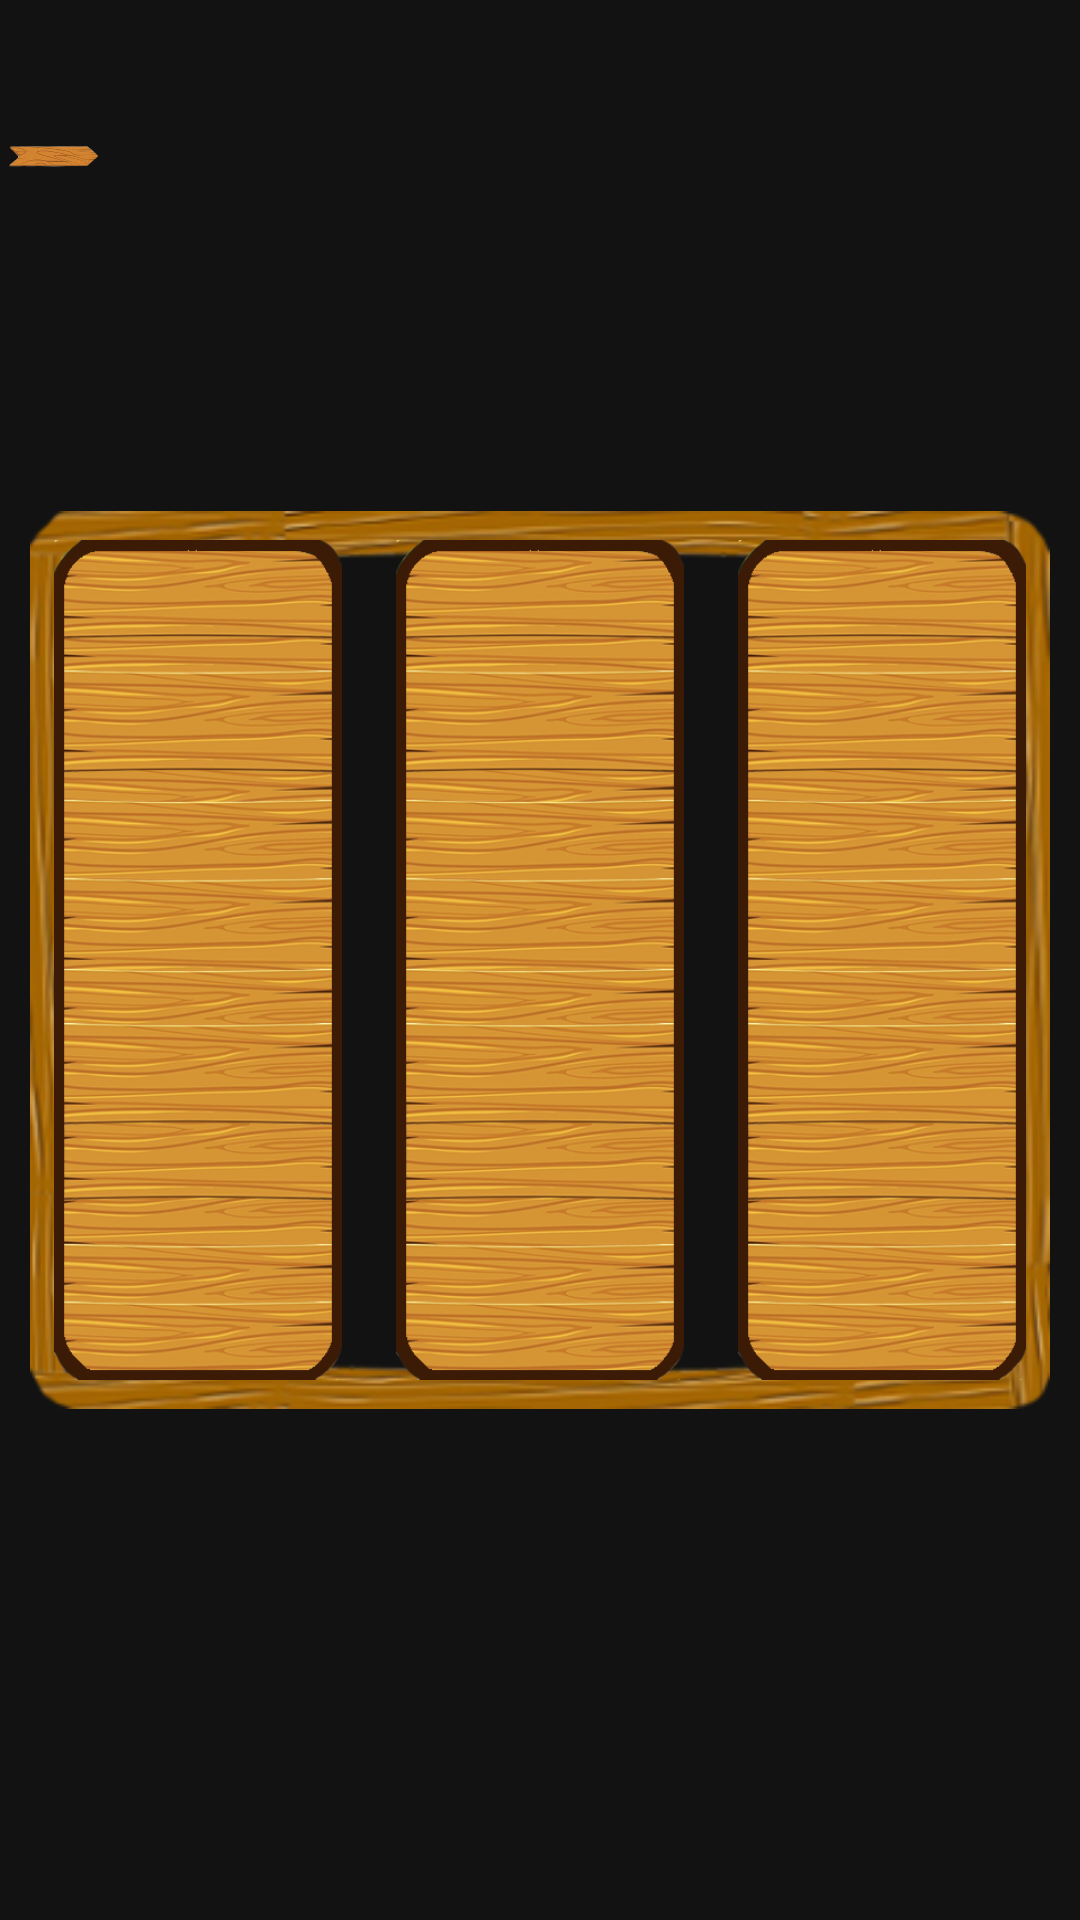

Produce the Android XML layout that renders to this screen, including the resource entries it uses.
<!-- AndroidManifest.xml: application theme Theme.SafariJungleSlots -->
<!-- res/layout/spin_container.xml -->
<?xml version="1.0" encoding="utf-8"?>
<androidx.constraintlayout.widget.ConstraintLayout xmlns:android="http://schemas.android.com/apk/res/android"
    xmlns:app="http://schemas.android.com/apk/res-auto"
    xmlns:tools="http://schemas.android.com/tools"
    android:layout_width="match_parent"
    android:layout_height="match_parent">

    <ImageView
        android:id="@+id/imageView6"
        android:layout_width="340dp"
        android:layout_height="wrap_content"
        app:layout_constraintBottom_toBottomOf="parent"
        app:layout_constraintEnd_toEndOf="parent"
        app:layout_constraintStart_toStartOf="parent"
        app:layout_constraintTop_toTopOf="parent"
        app:srcCompat="@drawable/spinner_shape" />

    <include
        layout="@layout/spinners"
        android:layout_width="wrap_content"
        android:layout_height="wrap_content"
        app:layout_constraintBottom_toBottomOf="parent"
        app:layout_constraintEnd_toEndOf="parent"
        app:layout_constraintStart_toStartOf="parent"
        app:layout_constraintTop_toTopOf="parent" />

    <ImageView
        android:id="@+id/imageView"
        android:layout_width="36dp"
        android:layout_height="107dp"
        app:srcCompat="@drawable/arrow"
        tools:layout_editor_absoluteX="3dp"
        tools:layout_editor_absoluteY="308dp" />
</androidx.constraintlayout.widget.ConstraintLayout>
<!-- res/layout/spinners.xml (included above) -->
<?xml version="1.0" encoding="utf-8"?>
<androidx.constraintlayout.widget.ConstraintLayout
    xmlns:android="http://schemas.android.com/apk/res/android"
    xmlns:app="http://schemas.android.com/apk/res-auto"
    android:layout_width="wrap_content"
    android:layout_height="match_parent">

    <FrameLayout
        android:id="@+id/frameLayout1"
        android:layout_width="96dp"
        android:layout_height="280dp"

        app:layout_constraintBottom_toBottomOf="parent"
        app:layout_constraintStart_toStartOf="parent"
        app:layout_constraintTop_toTopOf="parent">

        <androidx.recyclerview.widget.RecyclerView
            android:id="@+id/spinner1"
            android:layout_width="match_parent"
            android:layout_height="match_parent"
            android:background="@drawable/spinner"
            android:scrollbars="none" />

        
        <View
            android:layout_width="match_parent"
            android:layout_height="match_parent"
            android:background="@android:color/transparent"
            android:clickable="true" />

    </FrameLayout>

    

    <FrameLayout
        android:id="@+id/frameLayout2"
        android:layout_width="96dp"
        android:layout_height="280dp"
        android:layout_marginEnd="8dp"
        android:layout_marginStart="18dp"
        app:layout_constraintBottom_toBottomOf="parent"
        app:layout_constraintStart_toEndOf="@+id/frameLayout1"
        app:layout_constraintTop_toTopOf="parent">

        <androidx.recyclerview.widget.RecyclerView
            android:id="@+id/spinner2"
            android:layout_width="match_parent"
            android:layout_height="match_parent"
            android:background="@drawable/spinner"
            android:scrollbars="none" />

        
        <View
            android:layout_width="match_parent"
            android:layout_height="match_parent"
            android:background="@android:color/transparent"
            android:clickable="true" />

    </FrameLayout>

    

    <FrameLayout
        android:id="@+id/frameLayout3"
        android:layout_width="96dp"
        android:layout_height="280dp"
        android:layout_marginEnd="8dp"
        android:layout_marginStart="18dp"
        app:layout_constraintBottom_toBottomOf="parent"
        app:layout_constraintStart_toEndOf="@+id/frameLayout2"
        app:layout_constraintTop_toTopOf="parent">

        <androidx.recyclerview.widget.RecyclerView
            android:id="@+id/spinner3"
            android:layout_width="match_parent"
            android:layout_height="match_parent"
            android:background="@drawable/spinner"
            android:scrollbars="none" />

        
        <View
            android:layout_width="match_parent"
            android:layout_height="match_parent"
            android:background="@android:color/transparent"
            android:clickable="true" />

    </FrameLayout>

</androidx.constraintlayout.widget.ConstraintLayout>
<!-- resources referenced by this layout -->
<resources>
  <!-- drawable arrow: png bitmap (drawable, 20380 bytes) -->
  <!-- drawable spinner: png bitmap (drawable, 206437 bytes) -->
  <!-- drawable spinner_shape: png bitmap (drawable, 64487 bytes) -->
  <style name="Theme.SafariJungleSlots" parent="Theme.MaterialComponents.NoActionBar">
          
          <item name="colorPrimary">@color/purple_500</item>
          <item name="colorPrimaryVariant">@color/purple_700</item>
          <item name="colorOnPrimary">@color/white</item>
          
          <item name="colorSecondary">@color/teal_200</item>
          <item name="colorSecondaryVariant">@color/teal_700</item>
          <item name="colorOnSecondary">@color/black</item>
          
          <item name="android:statusBarColor">?attr/colorPrimaryVariant</item>
          
      </style>
  <color name="purple_500">#FF6200EE</color>
  <color name="purple_700">#FF3700B3</color>
  <color name="white">#FFFFFFFF</color>
  <color name="teal_200">#FF03DAC5</color>
  <color name="teal_700">#FF018786</color>
  <color name="black">#FF000000</color>
</resources>
